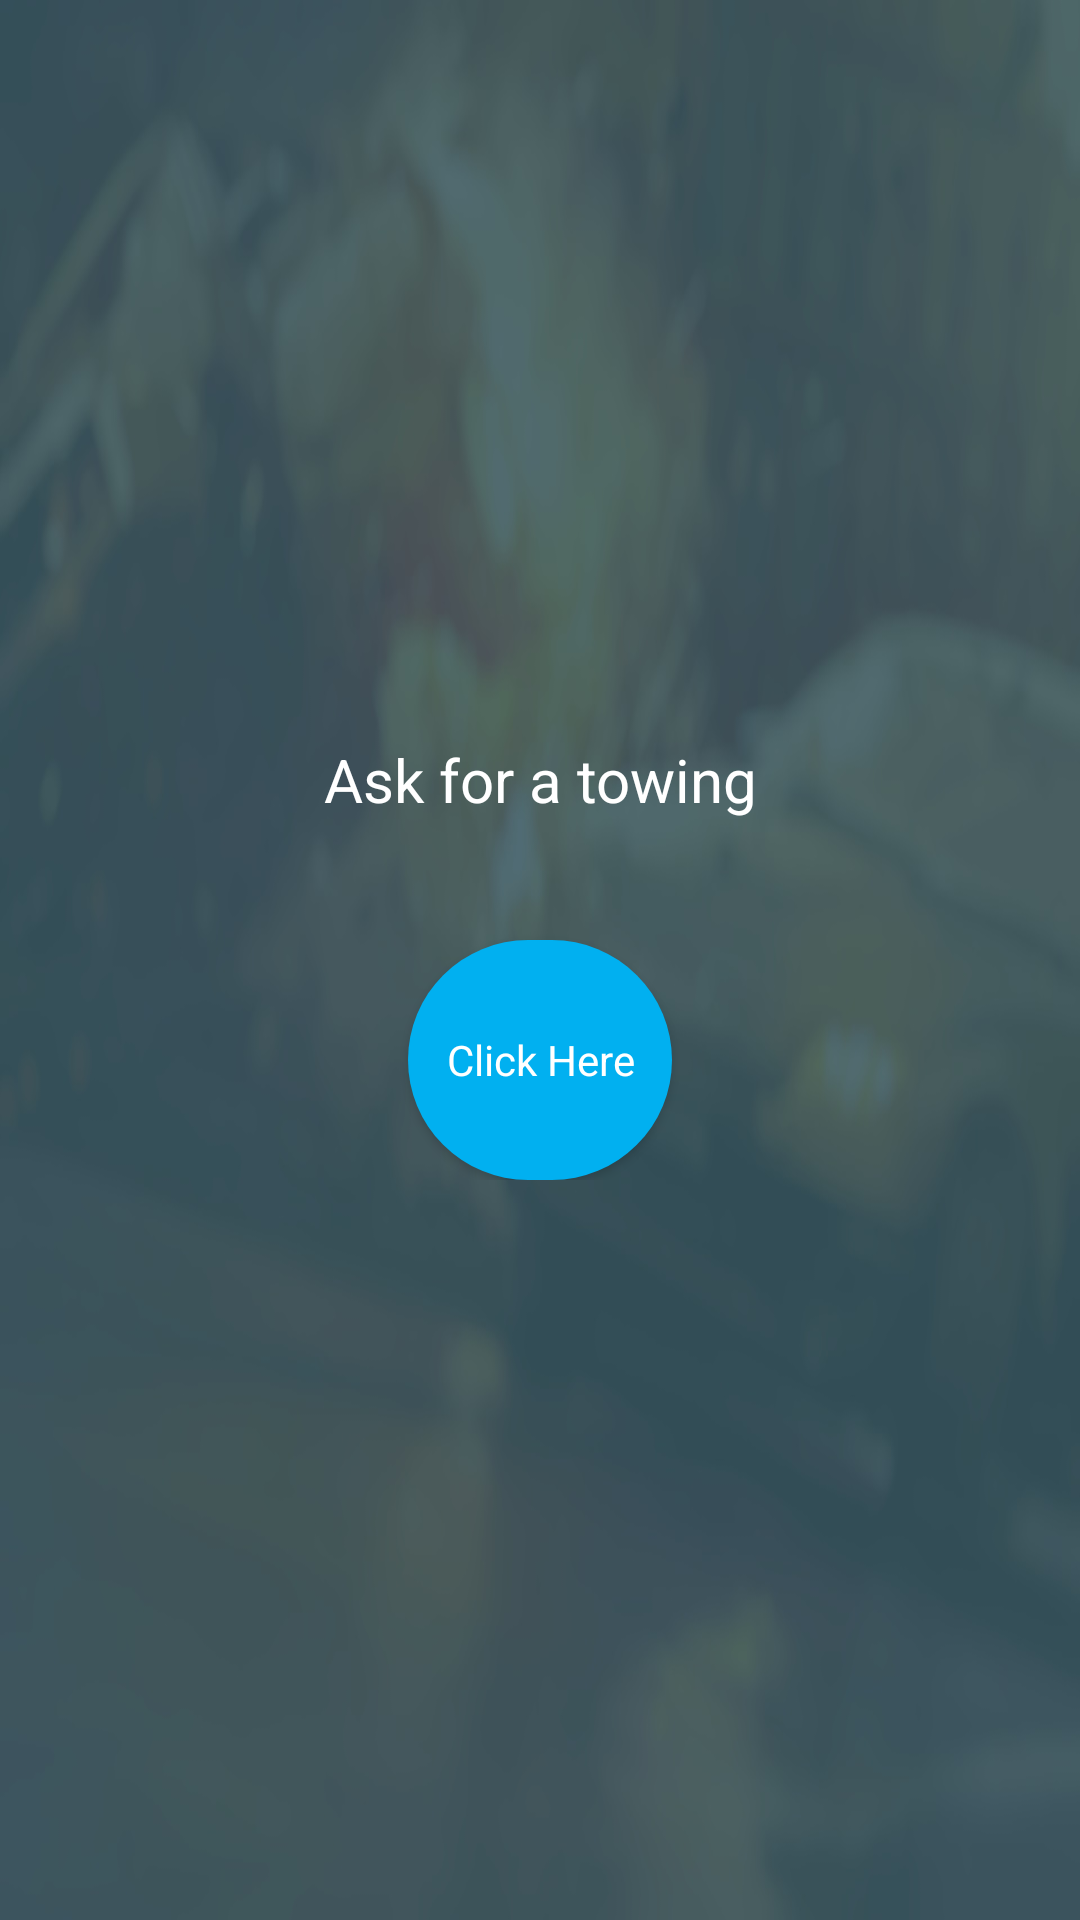

Android layout source for this screen:
<!-- AndroidManifest.xml: application theme AppTheme -->
<!-- res/layout/activity_depannage.xml -->
<?xml version="1.0" encoding="utf-8"?>
<LinearLayout xmlns:android="http://schemas.android.com/apk/res/android"
    xmlns:app="http://schemas.android.com/apk/res-auto"
    xmlns:tools="http://schemas.android.com/tools"
    android:layout_width="match_parent"
    android:layout_height="match_parent"
    tools:context="esprit.tn.assuranceapp.DepannageActivity"
    android:orientation="horizontal"
    android:background="@drawable/constat1"
    >

    <LinearLayout
        android:layout_width="match_parent"
        android:layout_height="wrap_content"
        android:orientation="vertical"
        android:layout_gravity="center"
        android:gravity="center"
        >

        <TextView
            android:layout_width="wrap_content"
            android:layout_height="wrap_content"
            android:text="Ask for a towing"
            android:textColor="#ffffff"
            android:fontFamily="sans-serif"
            android:textSize="20dp"
            android:textAlignment="center"
            android:paddingBottom="40dp"
            android:layout_gravity="center"
            />
        <Button
            android:id="@+id/btnDpng"
            android:layout_width="wrap_content"
            android:layout_height="80dp"
            android:text="Click Here"
            android:textAllCaps="false"
            android:fontFamily="sans-serif"
            android:textColor="#ffffff"
            android:background="@drawable/custom_btn"/>


    </LinearLayout>



</LinearLayout>
<!-- resources referenced by this layout -->
<resources>
  <!-- drawable constat1: jpg bitmap (drawable, 83692 bytes) -->
  <!-- drawable custom_btn (drawable) -->
  <?xml version="1.0" encoding="utf-8"?>
  <shape xmlns:android="http://schemas.android.com/apk/res/android" android:shape="rectangle" android:padding="10dp">
  <solid android:color="#01B0F0"/> 
  <corners
      android:bottomRightRadius="200dp"
      android:bottomLeftRadius="200dp"
      android:topLeftRadius="200dp"
      android:topRightRadius="200dp"/>
  </shape>
  <style name="AppTheme" parent="Theme.AppCompat.Light.DarkActionBar">
          
          <item name="colorPrimary">@color/colorPrimary</item>
          <item name="colorPrimaryDark">@color/colorPrimaryDark</item>
          <item name="colorAccent">@color/colorAccent</item>
      </style>
  <!-- not gathered from this repository: default colours our renderer supplied (Android Studio template values) -->
  <color name="colorPrimary">#FF6200EE</color>
  <color name="colorPrimaryDark">#FF3700B3</color>
  <color name="colorAccent">#FF03DAC5</color>
</resources>
